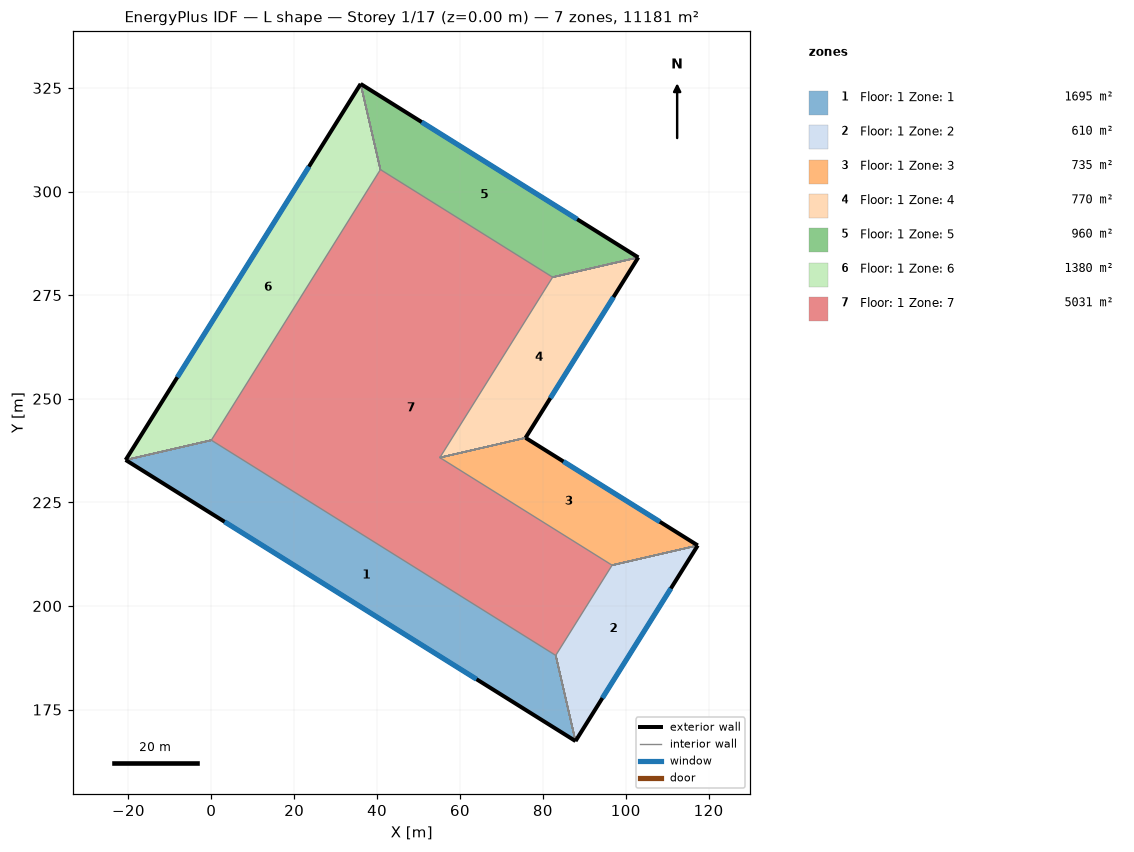
=== STOREY PLAN SPEC (per zone: floor XY polygon, exterior-wall plan segments, windows/doors) ===
zone 1: Floor: 1 Zone: 1  (1695.0 m²)
  floor: (-20.67, 235.23) (0.00, 240.00) (83.11, 188.07) (87.88, 167.40)
  exterior wall: (-20.67, 235.23) – (87.88, 167.40)  [128.0 m]
    window: (3.21, 220.31) – (64.00, 182.32)  [602.1 m²]
  interior walls: 99
zone 2: Floor: 1 Zone: 2  (610.0 m²)
  floor: (87.88, 167.40) (83.11, 188.07) (96.71, 209.83) (117.38, 214.61)
  exterior wall: (87.88, 167.40) – (117.38, 214.61)  [55.7 m]
    window: (94.37, 177.78) – (110.89, 204.22)  [261.9 m²]
  interior walls: 3
zone 3: Floor: 1 Zone: 3  (735.0 m²)
  floor: (117.38, 214.61) (96.71, 209.83) (55.16, 235.80) (75.83, 240.57)
  exterior wall: (117.38, 214.61) – (75.83, 240.57)  [49.0 m]
    window: (108.24, 220.32) – (84.97, 234.86)  [230.5 m²]
  interior walls: 3
zone 4: Floor: 1 Zone: 4  (770.0 m²)
  floor: (75.83, 240.57) (55.16, 235.80) (82.36, 279.33) (103.03, 284.11)
  exterior wall: (75.83, 240.57) – (103.03, 284.11)  [51.3 m]
    window: (81.81, 250.15) – (97.04, 274.53)  [241.5 m²]
  interior walls: 3
zone 5: Floor: 1 Zone: 5  (960.0 m²)
  floor: (103.03, 284.11) (82.36, 279.33) (40.80, 305.30) (36.03, 325.97)
  exterior wall: (103.03, 284.11) – (36.03, 325.97)  [79.0 m]
    window: (88.29, 293.32) – (50.77, 316.76)  [371.6 m²]
  interior walls: 3
zone 6: Floor: 1 Zone: 6  (1380.0 m²)
  floor: (36.03, 325.97) (40.80, 305.30) (0.00, 240.00) (-20.67, 235.23)
  exterior wall: (36.03, 325.97) – (-20.67, 235.23)  [107.0 m]
    window: (23.56, 306.01) – (-8.20, 255.19)  [503.3 m²]
  interior walls: 3
zone 7: Floor: 1 Zone: 7  (5030.7 m²)
  floor: (40.80, 305.30) (82.36, 279.33) (55.16, 235.80) (96.71, 209.83) (83.11, 188.07) (0.00, 240.00)

=== DERIVED (storey summary) ===
Building: L shape
Storey: 1 of 17  (floor level z = 0.00 m)
Storey gross floor area: 11180.7 m²
Zones on this storey: 7
  - Floor: 1 Zone: 1: floor 1695.0 m²; exterior wall 128.0 m (1920.0 m²); 1 window(s) 602.1 m²; WWR 31.4%
  - Floor: 1 Zone: 2: floor 610.0 m²; exterior wall 55.7 m (835.0 m²); 1 window(s) 261.9 m²; WWR 31.4%
  - Floor: 1 Zone: 3: floor 735.0 m²; exterior wall 49.0 m (735.0 m²); 1 window(s) 230.5 m²; WWR 31.4%
  - Floor: 1 Zone: 4: floor 770.0 m²; exterior wall 51.3 m (770.0 m²); 1 window(s) 241.5 m²; WWR 31.4%
  - Floor: 1 Zone: 5: floor 960.0 m²; exterior wall 79.0 m (1185.0 m²); 1 window(s) 371.6 m²; WWR 31.4%
  - Floor: 1 Zone: 6: floor 1380.0 m²; exterior wall 107.0 m (1605.0 m²); 1 window(s) 503.3 m²; WWR 31.4%
  - Floor: 1 Zone: 7: floor 5030.7 m²
Zone adjacency (shared interzone walls):
  - Floor: 1 Zone: 1 ↔ Floor: 1 Zone: 2
  - Floor: 1 Zone: 1 ↔ Floor: 1 Zone: 6
  - Floor: 1 Zone: 2 ↔ Floor: 1 Zone: 3
  - Floor: 1 Zone: 3 ↔ Floor: 1 Zone: 4
  - Floor: 1 Zone: 4 ↔ Floor: 1 Zone: 5
  - Floor: 1 Zone: 5 ↔ Floor: 1 Zone: 6